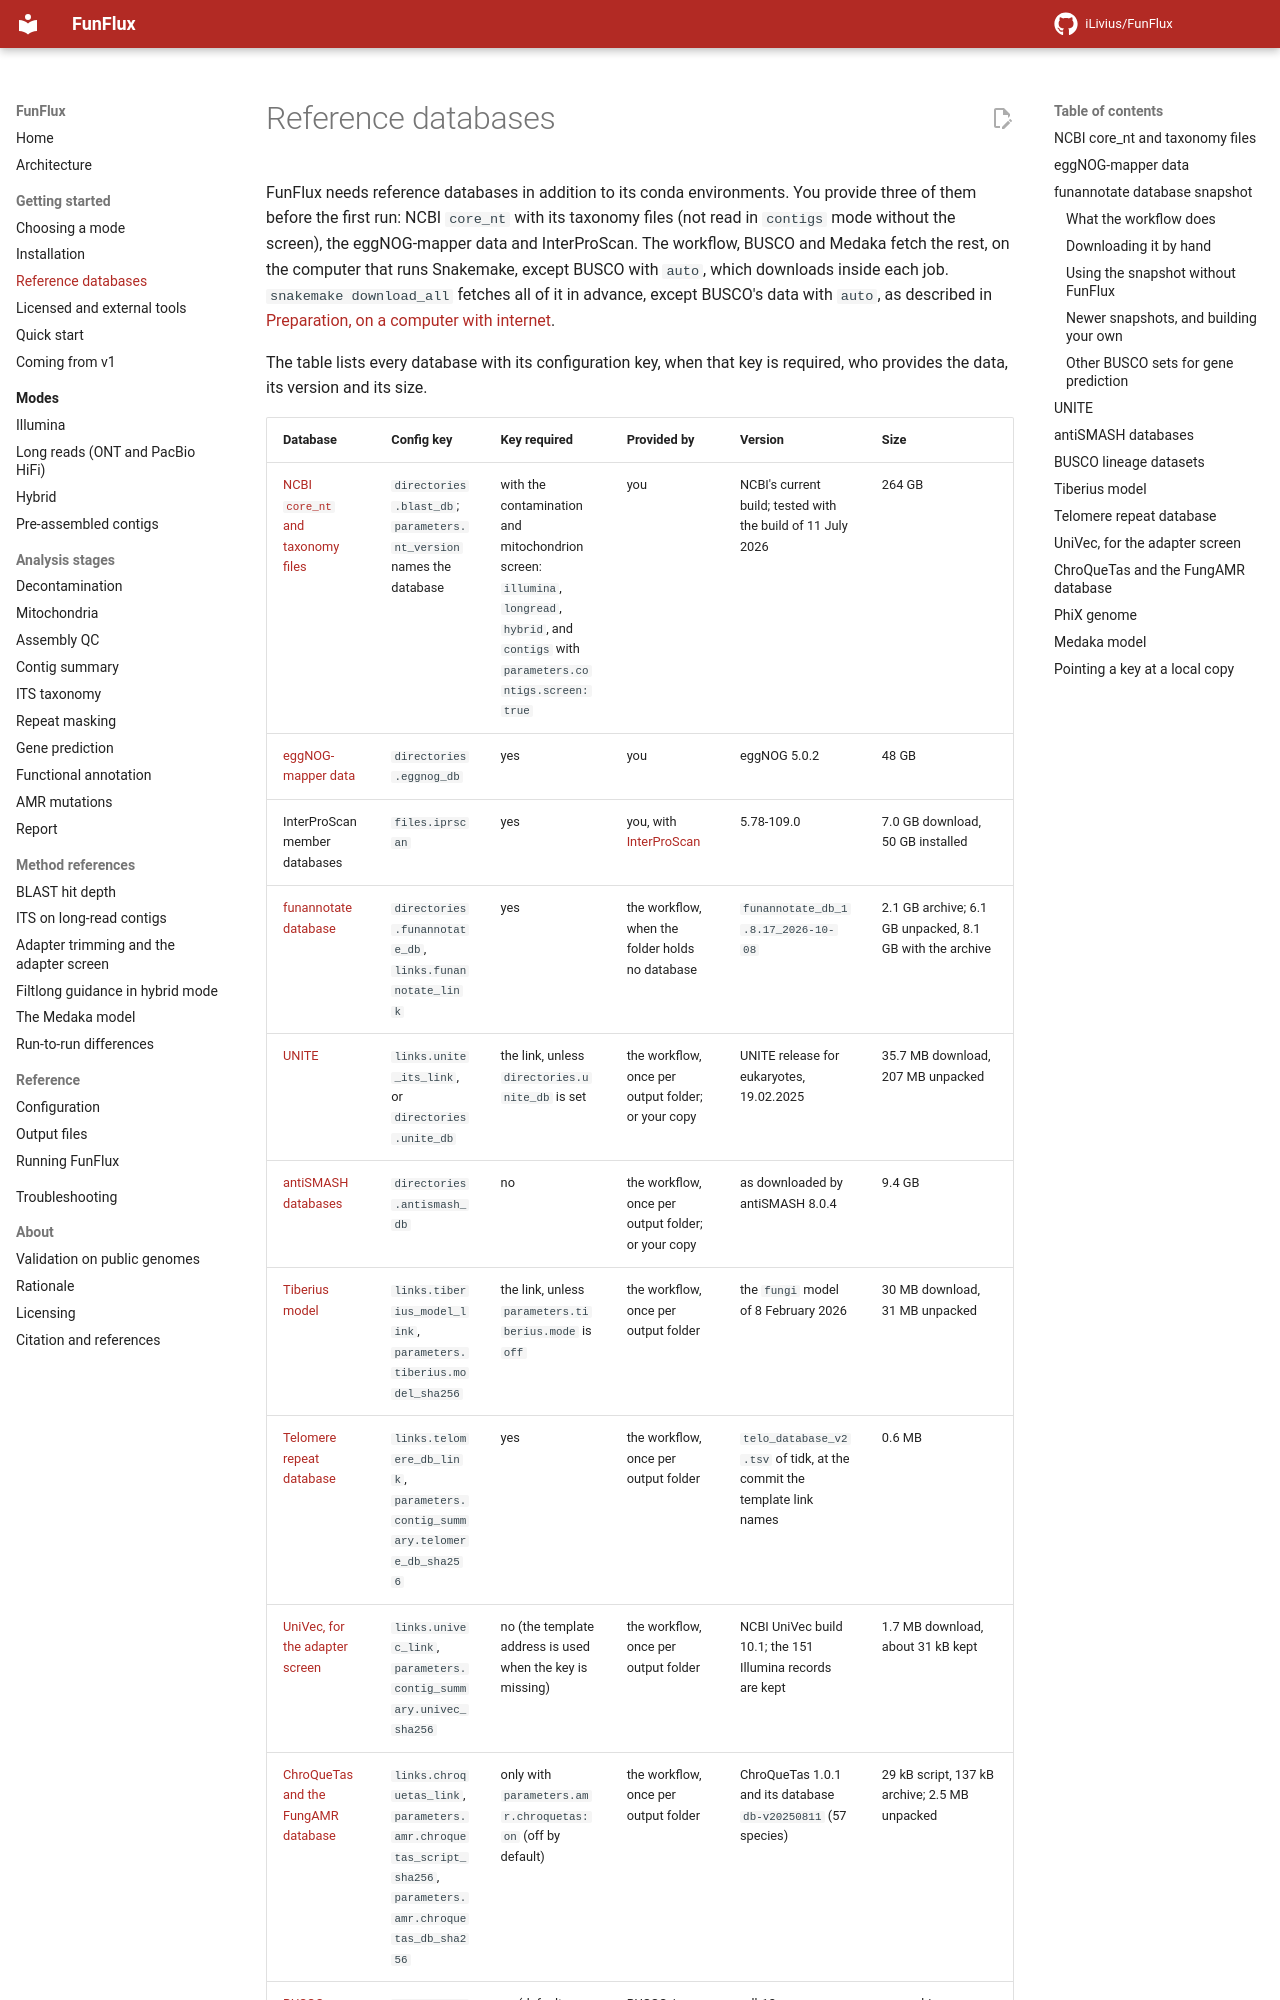

repository: iLivius/FunFlux · page: getting-started/databases/index.html · generator: mkdocs

# Reference databases

FunFlux needs reference databases in addition to its conda environments. You provide three of
them before the first run: NCBI `core_nt` with its taxonomy files (not read in `contigs` mode
without the screen), the eggNOG-mapper data and InterProScan. The workflow, BUSCO and Medaka fetch
the rest, on the computer that runs Snakemake, except BUSCO with `auto`, which downloads inside
each job. `snakemake download_all` fetches all of it in advance, except BUSCO's data with `auto`,
as described in
[Preparation, on a computer with internet](../reference/running.md#cluster-preparation).

The table lists every database with its configuration key, when that key is required, who
provides the data, its version and its size.

| Database | Config key | Key required | Provided by | Version | Size |
|---|---|---|---|---|---|
| [NCBI `core_nt` and taxonomy files](#core-nt) | `directories.blast_db`; `parameters.nt_version` names the database | with the contamination and mitochondrion screen: `illumina`, `longread`, `hybrid`, and `contigs` with `parameters.contigs.screen: true` | you | NCBI's current build; tested with the build of 11 July 2026 | 264 GB |
| [eggNOG-mapper data](#eggnog) | `directories.eggnog_db` | yes | you | eggNOG 5.0.2 | 48 GB |
| InterProScan member databases | `files.iprscan` | yes | you, with [InterProScan](external-tools.md#interproscan) | 5.78-109.0 | 7.0 GB download, 50 GB installed |
| [funannotate database](#funannotate-db) | `directories.funannotate_db`, `links.funannotate_link` | yes | the workflow, when the folder holds no database | `funannotate_db_1.8.17_2026-10-08` | 2.1 GB archive; 6.1 GB unpacked, 8.1 GB with the archive |
| [UNITE](#unite) | `links.unite_its_link`, or `directories.unite_db` | the link, unless `directories.unite_db` is set | the workflow, once per output folder; or your copy | UNITE release for eukaryotes, 19.02.2025 | 35.7 MB download, 207 MB unpacked |
| [antiSMASH databases](#antismash) | `directories.antismash_db` | no | the workflow, once per output folder; or your copy | as downloaded by antiSMASH 8.0.4 | 9.4 GB |
| [Tiberius model](#tiberius-model) | `links.tiberius_model_link`, `parameters.tiberius.model_sha256` | the link, unless `parameters.tiberius.mode` is `off` | the workflow, once per output folder | the `fungi` model of 8 February 2026 | 30 MB download, 31 MB unpacked |
| [Telomere repeat database](#telomere-db) | `links.telomere_db_link`, `parameters.contig_summary.telomere_db_sha256` | yes | the workflow, once per output folder | `telo_database_v2.tsv` of tidk, at the commit the template link names | 0.6 MB |
| [UniVec, for the adapter screen](#univec) | `links.univec_link`, `parameters.contig_summary.univec_sha256` | no (the template address is used when the key is missing) | the workflow, once per output folder | NCBI UniVec build 10.1; the 151 Illumina records are kept | 1.7 MB download, about 31 kB kept |
| [ChroQueTas and the FungAMR database](#chroquetas) | `links.chroquetas_link`, `parameters.amr.chroquetas_script_sha256`, `parameters.amr.chroquetas_db_sha256` | only with `parameters.amr.chroquetas: on` (off by default) | the workflow, once per output folder | ChroQueTas 1.0.1 and its database `db-v20250811` (57 species) | 29 kB script, 137 kB archive; 2.5 MB unpacked |
| [BUSCO lineage datasets](#busco) | `parameters.busco.lineage` | no (default `auto`) | BUSCO, in every BUSCO job with `auto`; the workflow, once per output folder, for a named lineage | odb12 | per archive, e.g. eukaryota_odb12 29 MB, hypocreales_odb12 275 MB |
| [PhiX genome](#phix) | `links.phix_link` | in `illumina` and `hybrid` | the workflow, once per output folder (`download_phix`) | GCF_000819615.1 | 2 kB |
| [Medaka model](#medaka) | `parameters.longread.medaka_model`, `parameters.hybrid.medaka_model` | no (default `auto`) | Medaka, during the model check, the first time a model is used | named, or worked out from the reads | not measured |

Sizes on disk are as `du -h` prints them, in powers of 1024. Download and archive sizes are the
byte counts the servers list, in decimal units. The databases you keep yourself take about 380 GB
with a local antiSMASH copy, and 264 GB of that is `core_nt`, which only the screen reads.

!!! abstract "Terms used on this page"
